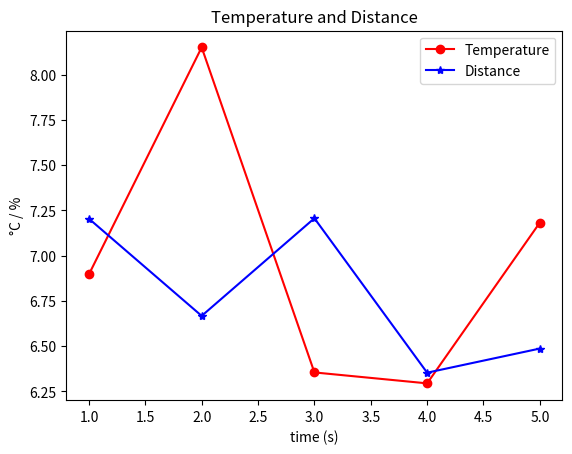

This figure's Python source:
# -- coding: utf-8 --
#import adafruit_dht
#import board
#from gpiozero import DistanceSensor
import time
import numpy as np
import matplotlib.pyplot as plt

#Sensors Setup
#dht_device = adafruit_dht.DHT11(board.D17)
#ultrasonic_sensor = DistanceSensor(echo=18, trigger=17)

y1 = []
y2 = []
x = []

#open a log file
flog = open("Readings.txt", 'a')

for i in range(5):
    try:
        # Read temperature and humidity from the sensor
        #temperature = dht_device.temperature
        #distance = ultrasonic_sensor.distance
        temperature = np.random.uniform(low=5.0, high=10.0) #for trial
        distance = np.random.uniform(low=5.0, high=10.0) #for trial
        y1.append(temperature) 
        y2.append(distance)
        x.append(i+1)

        #store in the log file
        flog.write(f"Temperature: {temperature}\u00b0C\n")
        flog.write(f"Distance: {distance}%\n")

        # Print the results
        print(f"Temperature: {temperature}\u00b0C")
        print(f"Distance: {distance}%")
    
    except RuntimeError as error:
        # Handle runtime errors (such as timeouts)
        print(f"Error reading sensor data: {error.args[0]}")
    
    # Wait for a short period before reading again
    time.sleep(2)

flog.close()

plt.plot(x,y1, c='r', label = 'Temperature', marker = 'o')
plt.plot(x,y2, c ='b', label = 'Distance', marker = '*')

plt.legend()
plt.title('Temperature and Distance')
plt.xlabel('time (s)')
plt.ylabel('\u00b0C / %')

plt.show()
